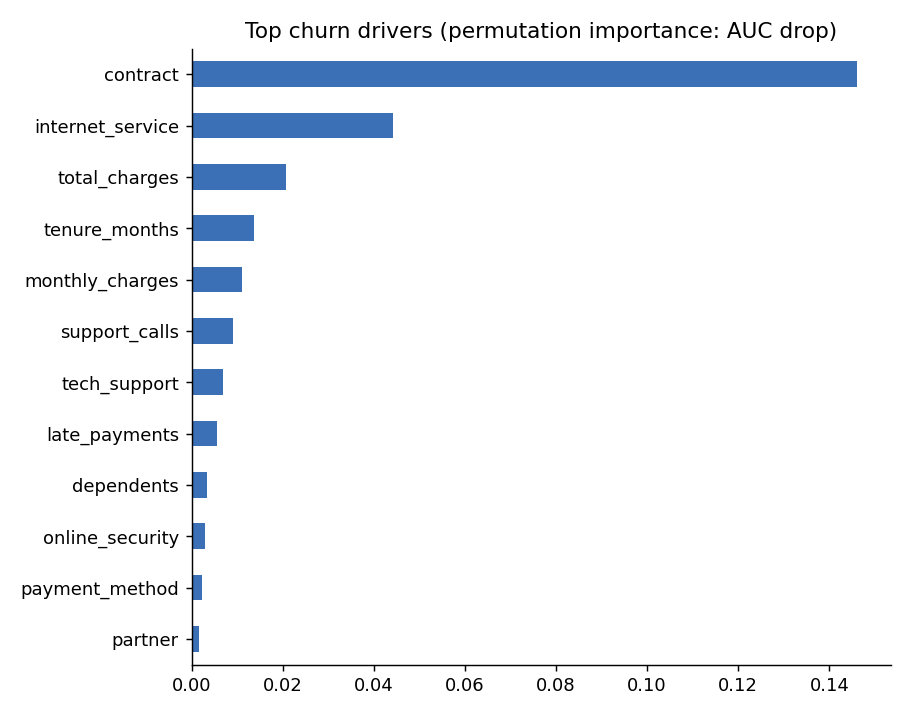

Data behind this chart, as committed beside it:
, 0
contract, 0.1461
internet_service, 0.0443
total_charges, 0.0207
tenure_months, 0.0137
monthly_charges, 0.011
support_calls, 0.0091
tech_support, 0.007
late_payments, 0.0055
dependents, 0.0034
online_security, 0.0029
payment_method, 0.0024
partner, 0.0017
paperless_billing, 0.0012
phone_service, 0.0003
senior_citizen, 0.0001
gender, 0.0001
